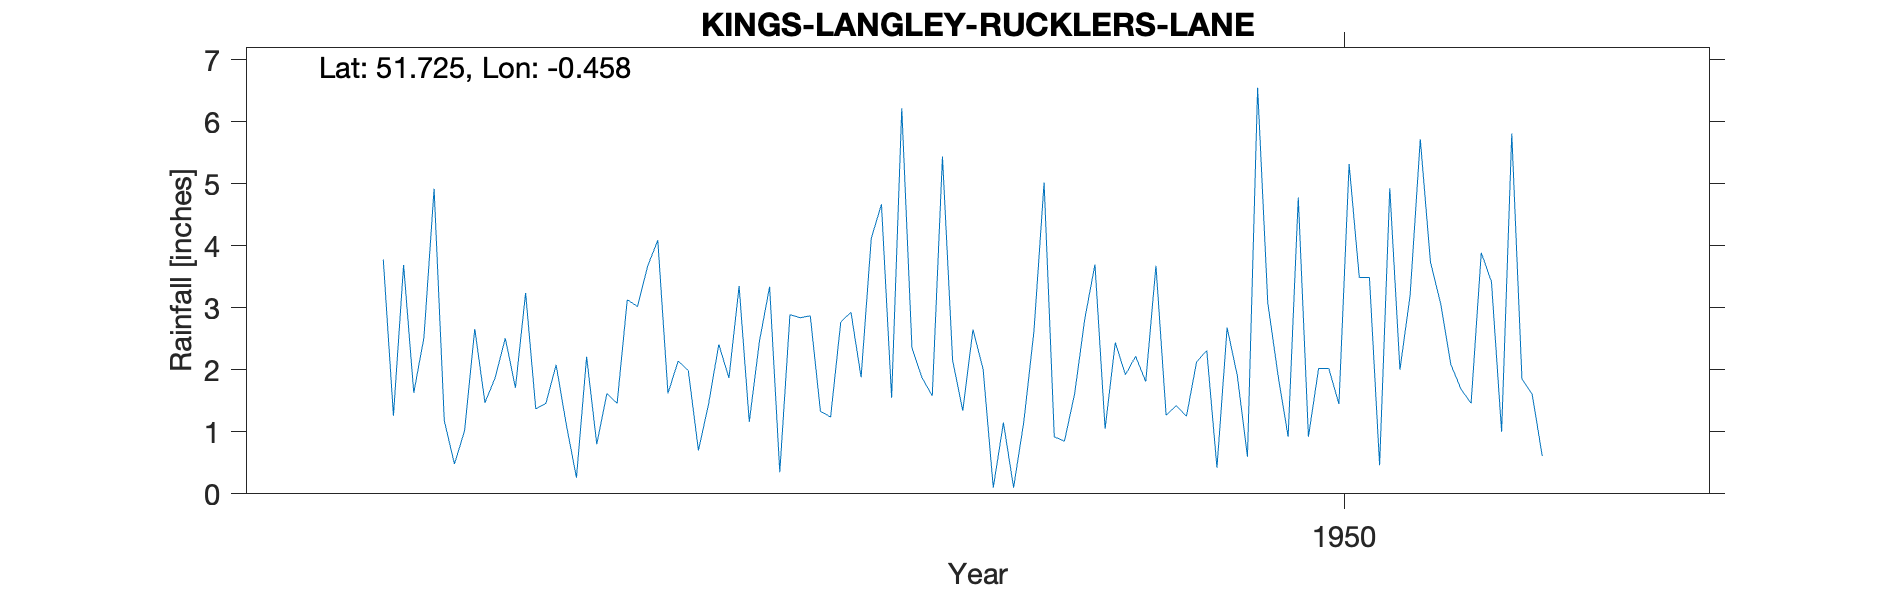

The table this chart was drawn from, first rows:
KINGS-LANGLEY-RUCKLERS-LANE, , , , , , , , , , , , , , , , , , , , 
Grid ref, TL066041, Long, -0.458, Lat, 51.73, Elevation, 264, ft, , , , , , , , , , , , 
Station no, 918/5, , , , , , , , , , , , , , , , , , , 
, 1941, 1942, 1943, 1944, 1945, 1946, 1947, 1948, 1949, 1950, 1951, 1952, 1953, 1954, 1955, 1956, 1957, 1958, 1959, 1960
January, , , 4.92, 2.08, 2.14, 2.84, 1.87, 5.02, 1.27, 0.92, 3.2, 1.61, , , , , , , , 
February, , , 1.18, 1.12, 1.99, 2.87, 1.58, 0.92, 1.42, 4.78, 5.72, 0.61, , , , , , , , 
March, , , 0.48, 0.26, 0.7, 1.33, 5.44, 0.85, 1.25, 0.92, 3.74, , , , , , , , , 
April, , , 1.02, 2.21, 1.45, 1.24, 2.15, 1.61, 2.13, 2.02, 3.07, , , , , , , , , 
May, , , 2.66, 0.8, 2.41, 2.77, 1.34, 2.82, 2.31, 2.02, 2.09, , , , , , , , , 
June, , , 1.47, 1.62, 1.87, 2.93, 2.65, 3.7, 0.42, 1.45, 1.69, , , , , , , , , 
July, , , 1.87, 1.46, 3.35, 1.88, 2.01, 1.05, 2.68, 5.32, 1.46, , , , , , , , , 
August, , 3.78, 2.51, 3.13, 1.16, 4.12, 0.1, 2.44, 1.91, 3.49, 3.89, , , , , , , , , 
September, , 1.26, 1.71, 3.02, 2.46, 4.67, 1.15, 1.92, 0.6, 3.49, 3.42, , , , , , , , , 
October, , 3.69, 3.24, 3.67, 3.34, 1.55, 0.1, 2.22, 6.55, 0.46, 1, , , , , , , , , 
November, , 1.63, 1.37, 4.09, 0.35, 6.22, 1.16, 1.81, 3.08, 4.93, 5.81, , , , , , , , , 
December, , 2.52, 1.46, 1.62, 2.89, 2.35, 2.62, 3.68, 1.92, 2, 1.85, , , , , , , , , 
Total, , , 23.89, 25.08, 24.11, 34.77, 22.17, 28.04, 25.54, 31.8, 36.94, , , , , , , , , 
1943 Total IDR, , , , , , , , , , , , , , , , , , , , 
